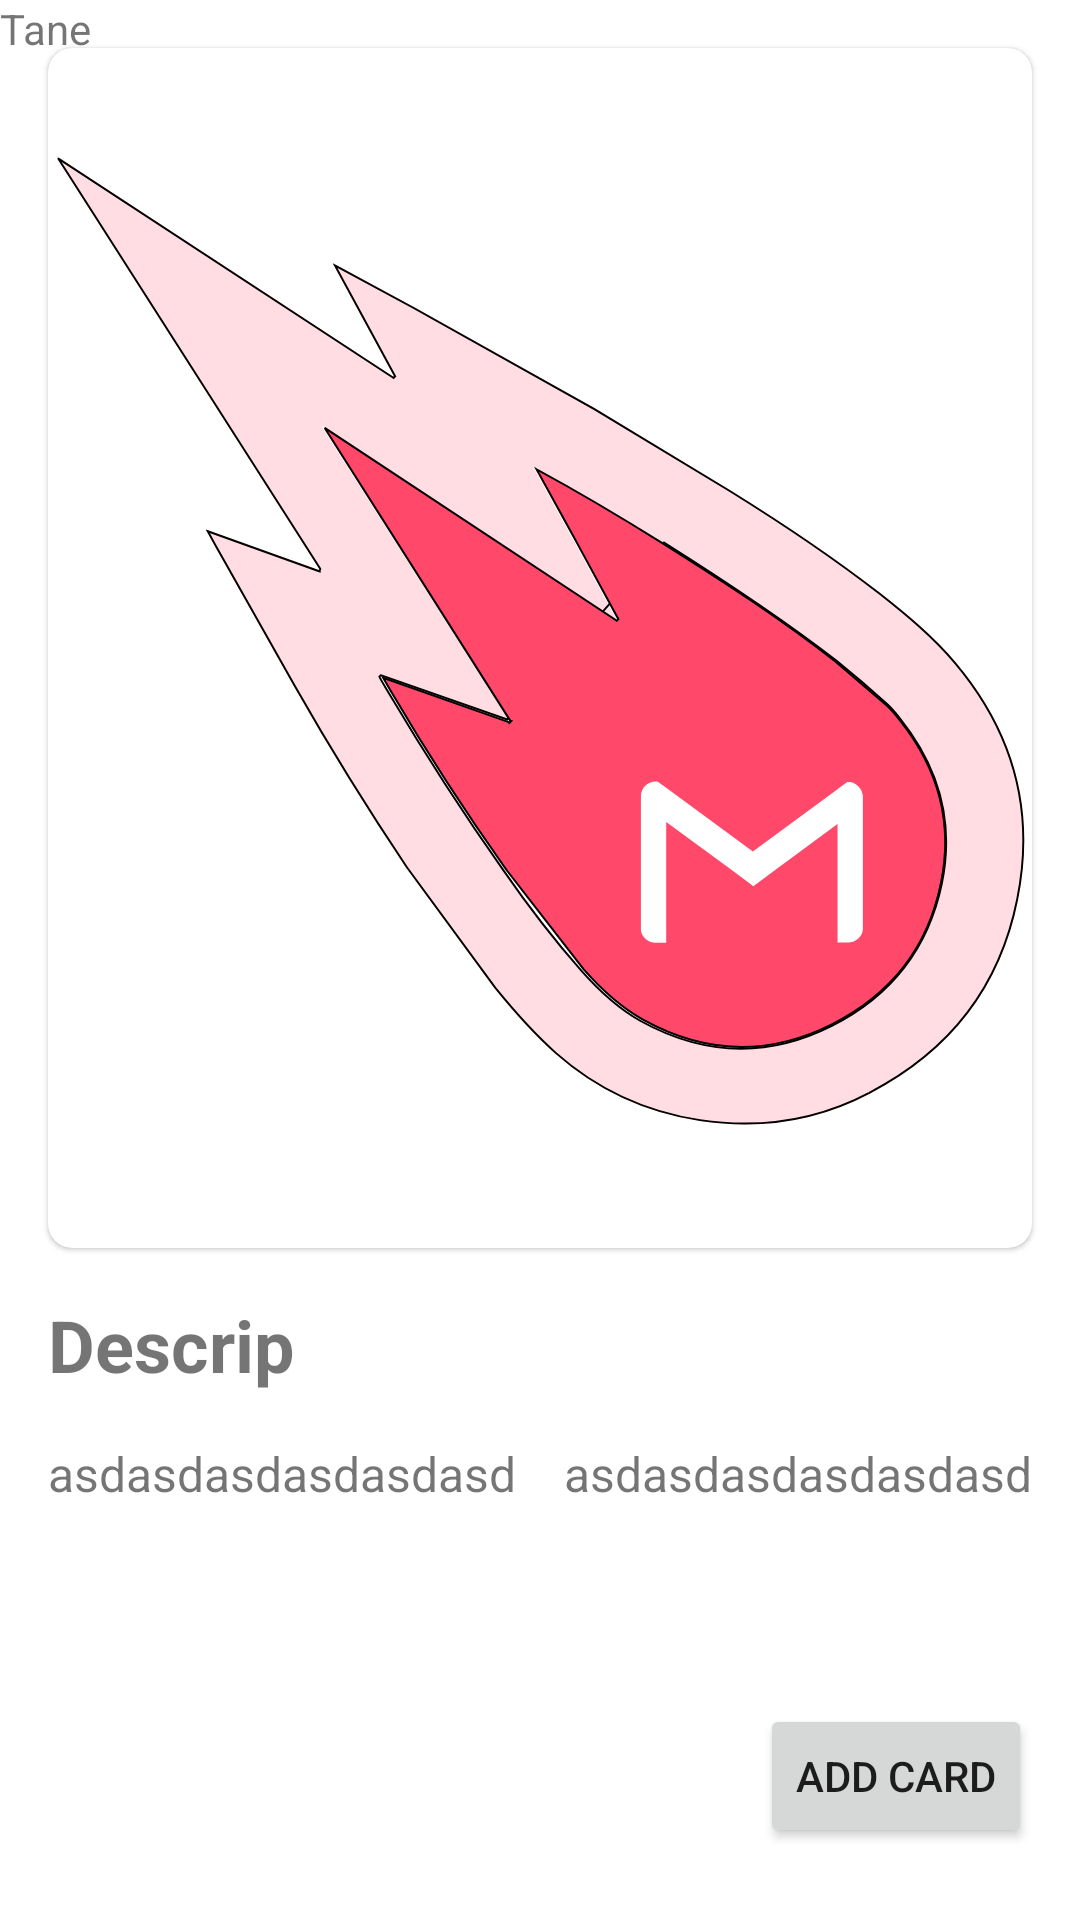

The Android layout XML behind this screen, and the referenced resources:
<!-- AndroidManifest.xml: application theme Theme.Pazarama_Bitirme_App -->
<!-- res/layout/fragment_detail.xml -->
<layout xmlns:android="http://schemas.android.com/apk/res/android"
    xmlns:app="http://schemas.android.com/apk/res-auto"
    xmlns:tools="http://schemas.android.com/tools">

    <data>

        <variable
            name="dataHolder"
            type="com.example.pazarama_bitirme_app.data.model.Product" />

        <variable
            name="listener"
            type="com.example.pazarama_bitirme_app.feature.home.adapter.HomeDetailAdapter" />

    </data>

    <androidx.constraintlayout.widget.ConstraintLayout
        android:layout_width="match_parent"
        android:layout_height="match_parent">


        <com.google.android.material.card.MaterialCardView
            android:id="@+id/cvImage"
            android:layout_width="match_parent"
            android:layout_height="400dp"
            app:cardCornerRadius="8dp"
            app:layout_constraintEnd_toEndOf="parent"
            android:layout_margin="16dp"
            app:layout_constraintStart_toStartOf="parent"
            app:layout_constraintTop_toTopOf="parent">

            <ImageView
                android:id="@+id/ivMoviePoster"
                android:layout_width="match_parent"
                android:layout_height="match_parent"
                android:scaleType="centerInside"
                android:src="@drawable/ic_mall"
                tools:src="@drawable/ic_vector" />





        </com.google.android.material.card.MaterialCardView>

        <TextView
            android:id="@+id/tvDescrip"
            android:layout_width="match_parent"
            android:layout_height="wrap_content"
            android:layout_marginHorizontal="16dp"
            android:layout_marginTop="16dp"
            android:text="Descrip"
            android:textSize="24sp"
            android:textStyle="bold"
            app:layout_constraintEnd_toEndOf="parent"
            app:layout_constraintStart_toStartOf="parent"
            app:layout_constraintTop_toBottomOf="@+id/cvImage" />

        <TextView
            android:id="@+id/tvRate"
            android:layout_width="wrap_content"
            android:layout_height="wrap_content"
            android:layout_marginStart="16dp"
            android:layout_marginTop="16dp"
            android:text="asdasdasdasdasdasd"
            android:textSize="16dp"
            android:paddingRight="8dp"
            app:layout_constraintStart_toStartOf="parent"
            app:layout_constraintTop_toBottomOf="@+id/tvDescrip" />

        <TextView
            android:layout_width="wrap_content"
            android:layout_height="wrap_content"
            android:layout_marginTop="16dp"
            android:layout_marginEnd="16dp"
            android:paddingLeft="8dp"
            android:text="asdasdasdasdasdasd"
            android:textSize="16dp"
            app:layout_constraintEnd_toEndOf="parent"
            app:layout_constraintLeft_toRightOf="@+id/tvRate"
            app:layout_constraintTop_toBottomOf="@+id/tvDescrip" />

        <androidx.cardview.widget.CardView

            android:layout_width="match_parent"
            android:layout_height="wrap_content"
            android:layout_marginBottom="16dp"
            app:layout_constraintBottom_toTopOf="@+id/cvImage"
            app:layout_constraintStart_toStartOf="parent">

        </androidx.cardview.widget.CardView>


        <Button
            android:layout_width="wrap_content"
            android:layout_height="wrap_content"
            android:layout_marginEnd="16dp"
            android:layout_marginBottom="24dp"
            app:layout_constraintBottom_toBottomOf="parent"
            app:layout_constraintEnd_toEndOf="parent"
            android:backgroundTint="@null"
            android:text="Add Card"/>



            <ImageView
                android:id="@+id/ivNeg"
                android:layout_width="wrap_content"
                android:layout_height="wrap_content"
                android:layout_marginTop="58dp"
                android:layout_marginRight="12dp"
                android:src="@drawable/ic_baseline_exposure_neg_1_24"
                app:layout_constraintRight_toLeftOf="@+id/tvQuenty"
                app:layout_constraintStart_toStartOf="parent"
                app:layout_constraintTop_toBottomOf="@+id/tvRate" />

            <TextView

                android:id="@+id/tvQuenty"
                android:layout_width="wrap_content"
                android:layout_height="wrap_content"
                android:backgroundTintMode="@null"
                android:shadowRadius="@integer/material_motion_duration_short_1"
                android:text="Tane"
                app:layout_constraintLeft_toRightOf="@+id/ivNeg"
                app:layout_constraintRight_toLeftOf="@+id/ivPlus"
                tools:layout_editor_absoluteX="74dp"
                tools:layout_editor_absoluteY="560dp" />

            <ImageView
                android:id="@+id/ivPlus"
                android:layout_width="wrap_content"
                android:layout_height="wrap_content"

                android:src="@drawable/ic_baseline_exposure_plus_1_24"
                app:layout_constraintLeft_toRightOf="@+id/tvQuenty"
                tools:layout_editor_absoluteY="560dp" />




    </androidx.constraintlayout.widget.ConstraintLayout>

</layout>
<!-- resources referenced by this layout -->
<resources>
  <!-- drawable ic_mall: vector/xml drawable (drawable, 6638 chars, omitted) -->
  <!-- drawable ic_vector: vector/xml drawable (drawable, 3184 chars, omitted) -->
  <style name="Theme.Pazarama_Bitirme_App" parent="Theme.MaterialComponents.DayNight.NoActionBar">
          
          <item name="colorPrimary">@color/purple_500</item>
          <item name="colorPrimaryVariant">@color/purple_700</item>
          <item name="colorOnPrimary">@color/white</item>
          
          <item name="colorSecondary">@color/teal_200</item>
          <item name="colorSecondaryVariant">@color/teal_700</item>
          <item name="colorOnSecondary">@color/black</item>
          
          <item name="android:statusBarColor" tools:targetApi="l">?attr/colorPrimaryVariant</item>
          
      </style>
  <!-- not gathered from this repository: default colours our renderer supplied (Android Studio template values) -->
  <color name="purple_500">#FF6200EE</color>
  <color name="purple_700">#FF3700B3</color>
  <color name="teal_200">#FF03DAC5</color>
  <color name="teal_700">#FF018786</color>
  <color name="black">#FF000000</color>
  <color name="white">#FFFFFFFF</color>
</resources>
